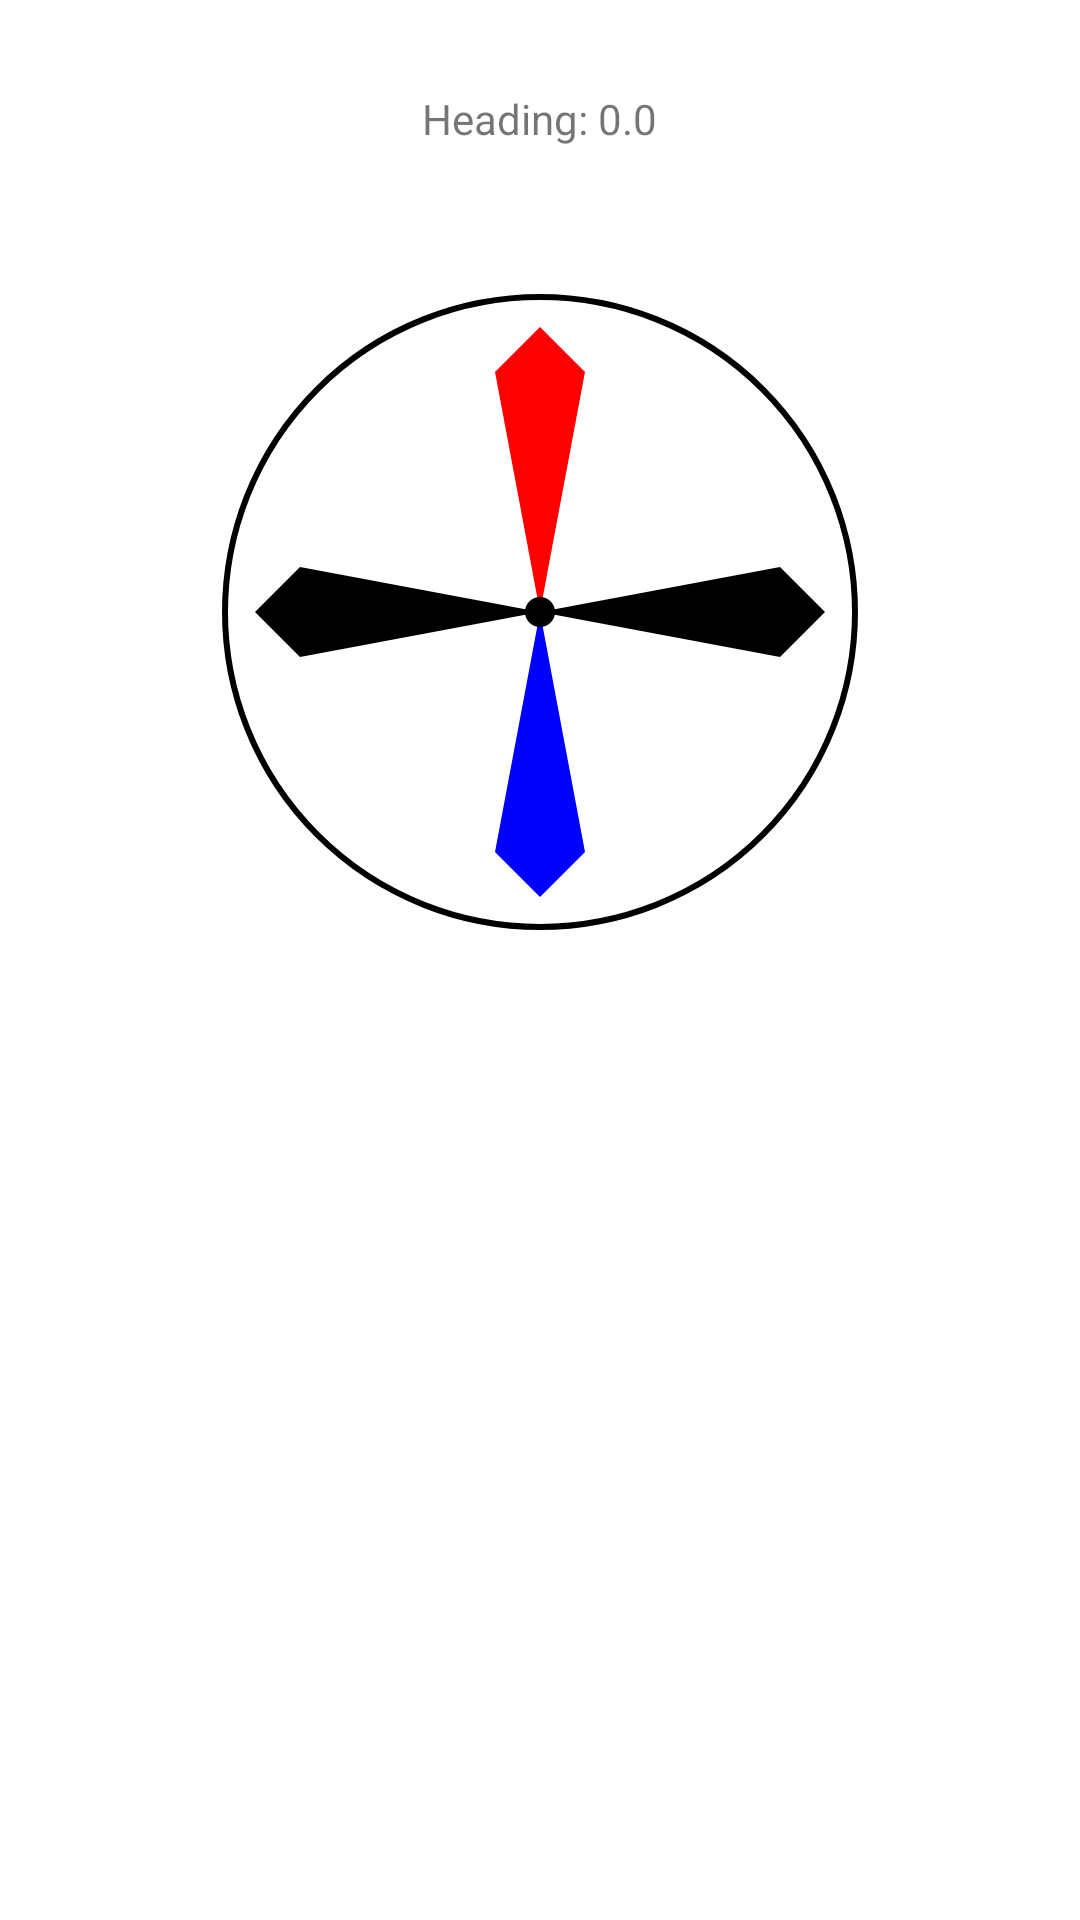

This screen was rendered from an Android layout file. Write that file and the resources it references.
<!-- AndroidManifest.xml: application theme Theme.ApplicationCapteur -->
<!-- res/layout/fragment_compass.xml -->
<?xml version="1.0" encoding="utf-8"?>
<FrameLayout xmlns:android="http://schemas.android.com/apk/res/android"
    xmlns:tools="http://schemas.android.com/tools"
    android:layout_width="match_parent"
    android:layout_height="match_parent"
    tools:context=".ui.compass.CompassFragment">

    <LinearLayout
        android:layout_width="match_parent"
        android:layout_height="match_parent"
        android:background="#fff"
        android:orientation="vertical"
        android:paddingTop="30dp">

        <TextView
            android:id="@+id/tvHeading"
            android:layout_width="wrap_content"
            android:layout_height="wrap_content"
            android:layout_gravity="center"
            android:paddingBottom="45dp"
            android:text="Heading: 0.0" />

        <ImageView
            android:id="@+id/imageViewCompass"
            android:layout_width="220dp"
            android:layout_height="220dp"
            android:layout_gravity="center"
            android:src="@drawable/img_compass" />
    </LinearLayout>
</FrameLayout>
<!-- resources referenced by this layout -->
<resources>
  <!-- drawable img_compass (drawable) -->
  <vector xmlns:android="http://schemas.android.com/apk/res/android"
      android:width="220dp"
      android:height="220dp"
      android:viewportWidth="220"
      android:viewportHeight="220">
      
      
      <path
          android:fillColor="#FFFFFF"
          android:strokeColor="#000000"
          android:strokeWidth="2"
          android:pathData="M110,110 m-105,0 a105,105 0,1 1,210 0 a105,105 0,1 1,-210 0" />
      
      
      <path
          android:fillColor="#FF0000"
          android:pathData="M110,110 L95,30 L110,15 L125,30 Z" />
      
      
      <path
          android:fillColor="#0000FF"
          android:pathData="M110,110 L95,190 L110,205 L125,190 Z" />
      
      
      <path
          android:fillColor="#000000"
          android:pathData="M110,110 L190,95 L205,110 L190,125 Z" />
      
      
      <path
          android:fillColor="#000000"
          android:pathData="M110,110 L30,95 L15,110 L30,125 Z" />
      
      
      <path
          android:fillColor="#000000"
          android:pathData="M110,20 L110,35 M110,185 L110,200 M20,110 L35,110 M185,110 L200,110" />
      
      
      <path
          android:fillColor="#000000"
          android:pathData="M110,110 m-5,0 a5,5 0,1 1,10 0 a5,5 0,1 1,-10 0" />
  </vector>
  <style name="Theme.ApplicationCapteur" parent="Theme.MaterialComponents.DayNight.DarkActionBar">
          
          <item name="colorPrimary">@color/purple_500</item>
          <item name="colorPrimaryVariant">@color/purple_700</item>
          <item name="colorOnPrimary">@color/white</item>
          
          <item name="colorSecondary">@color/teal_200</item>
          <item name="colorSecondaryVariant">@color/teal_700</item>
          <item name="colorOnSecondary">@color/black</item>
          
          <item name="android:statusBarColor">?attr/colorPrimaryVariant</item>
          
      </style>
  <!-- not gathered from this repository: default colours our renderer supplied (Android Studio template values) -->
  <color name="purple_500">#FF6200EE</color>
  <color name="purple_700">#FF3700B3</color>
  <color name="teal_200">#FF03DAC5</color>
  <color name="teal_700">#FF018786</color>
  <color name="black">#FF000000</color>
  <color name="white">#FFFFFFFF</color>
</resources>
